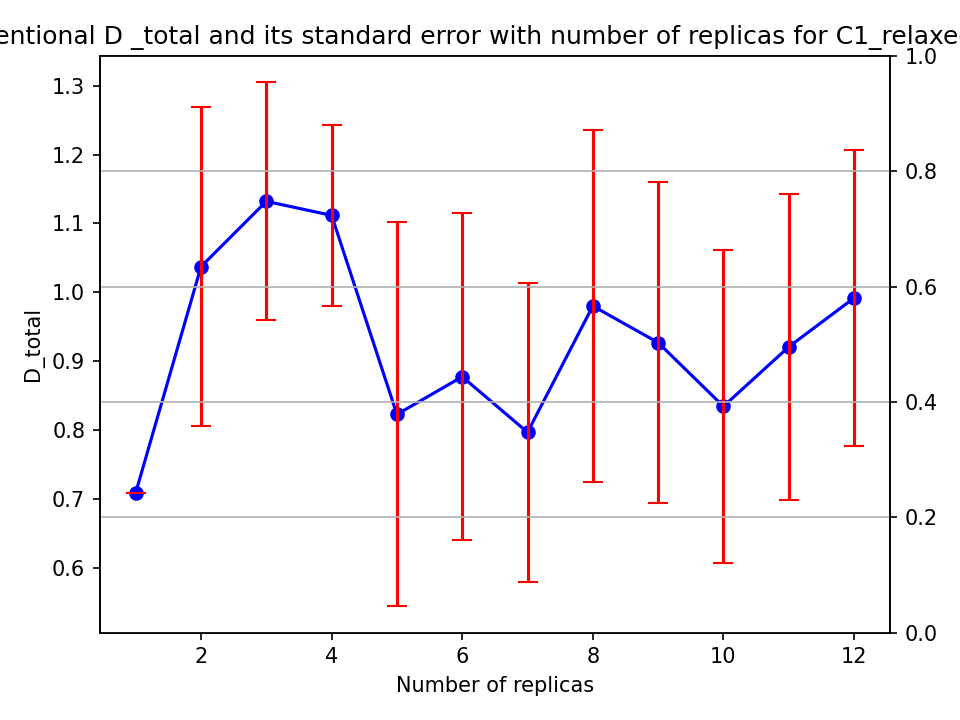

Data behind this chart, as committed beside it:
nrep, D_mean, D_std, D_se
1.0, 0.7093, 0.0, 0.0
2.0, 1.037, 0.328, 0.2319
3.0, 1.132, 0.2995, 0.1729
4.0, 1.112, 0.2617, 0.1309
5.0, 0.8229, 0.6232, 0.2787
6.0, 0.8775, 0.5818, 0.2375
7.0, 0.7969, 0.5738, 0.2169
8.0, 0.9801, 0.7233, 0.2557
9.0, 0.927, 0.6982, 0.2327
10.0, 0.8345, 0.7182, 0.2271
11.0, 0.9208, 0.7371, 0.2222
12.0, 0.9917, 0.7439, 0.2148
